The GitHub repository 123675/data contains a labelled image folder "aurora_train" with 5 categories: drapery aurora, hotspot aurora, multiple arcs aurora, radial aurora, single arc aurora. Examples follow, each with its label.

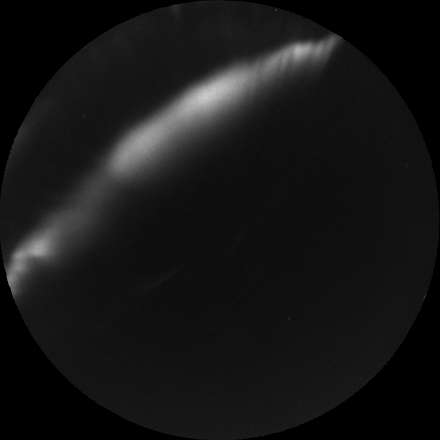
Label: single arc aurora

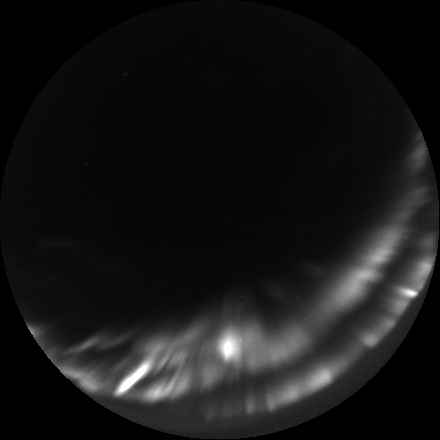
Label: multiple arcs aurora

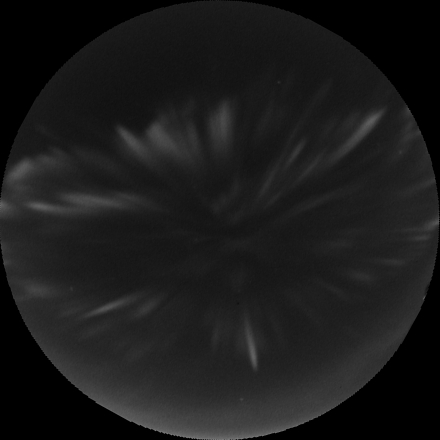
Label: radial aurora

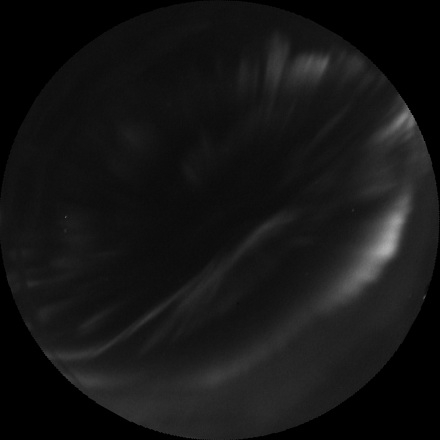
Label: drapery aurora

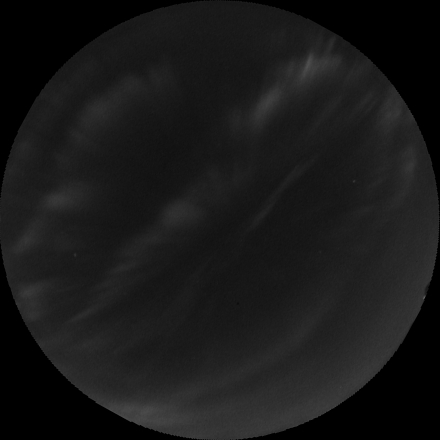
Label: drapery aurora

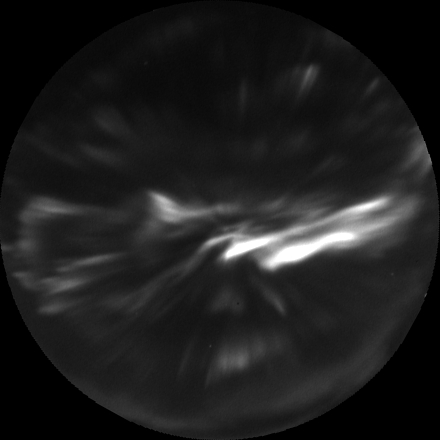
Label: hotspot aurora
